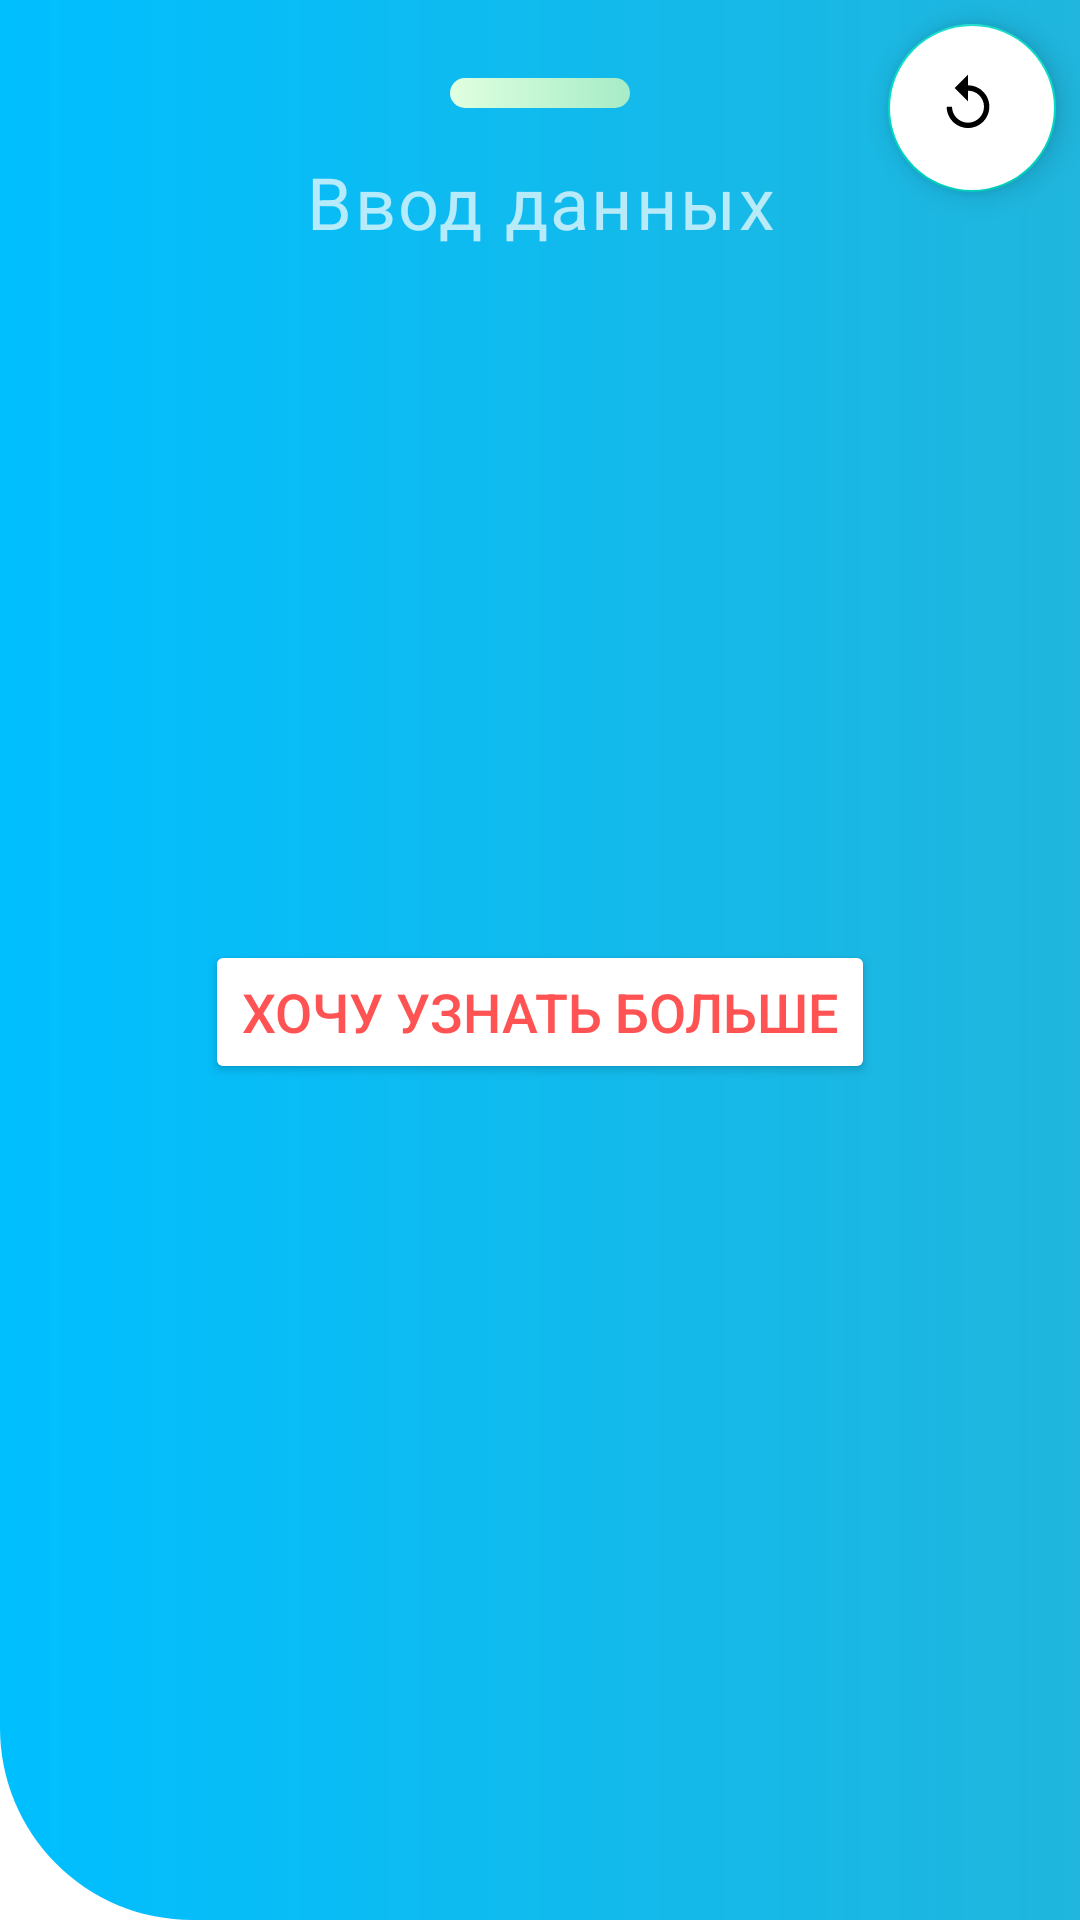

This screen was rendered from an Android layout file. Write that file and the resources it references.
<!-- AndroidManifest.xml: application theme Theme.VisualPhysics10 -->
<!-- res/layout/l4_bottom_sheet_output.xml -->
<?xml version="1.0" encoding="utf-8"?>
<androidx.coordinatorlayout.widget.CoordinatorLayout xmlns:android="http://schemas.android.com/apk/res/android"
    xmlns:app="http://schemas.android.com/apk/res-auto"
    android:id="@+id/bottom_sheet_container"
    android:layout_width="match_parent"
    android:layout_height="wrap_content"
    android:background="@drawable/collapsing_toolbar_back"
    android:orientation="vertical">

    <com.google.android.material.floatingactionbutton.FloatingActionButton
        android:id="@+id/restart"
        android:layout_width="wrap_content"
        android:layout_height="wrap_content"
        android:layout_marginTop="8dp"
        android:layout_marginEnd="8dp"
        android:backgroundTint="@color/white"
        android:src="@drawable/replay"
        app:layout_anchor="@+id/linearLayout"
        app:layout_anchorGravity="end|top">

    </com.google.android.material.floatingactionbutton.FloatingActionButton>

    <LinearLayout
        android:id="@+id/linearLayout"
        android:layout_width="match_parent"
        android:layout_height="match_parent"
        android:orientation="vertical"
        android:padding="16dp">

        <FrameLayout
            android:layout_width="60dp"
            android:layout_height="10dp"
            android:layout_gravity="center"
            android:layout_marginTop="10dp"
            android:layout_marginBottom="10dp"
            android:background="@drawable/simple_frame">

        </FrameLayout>


        <TextView
            android:layout_marginTop="5dp"
            android:layout_marginBottom="10dp"
            android:layout_width="match_parent"
            android:layout_height="wrap_content"
            android:gravity="center"
            android:text="@string/title_input"
            android:textAppearance="@style/TextAppearance.MaterialComponents.Caption"
            android:textSize="24sp">

        </TextView>

        <LinearLayout
            android:visibility="visible"
            android:layout_width="match_parent"
            android:layout_height="wrap_content"
            android:layout_marginStart="10dp"
            android:orientation="vertical">

            <TextView
                android:id="@+id/output_speed"
                android:layout_width="match_parent"
                android:layout_height="40dp"
                android:layout_marginTop="20dp"
                android:textSize="21sp"
                android:gravity="start"
                android:textColor="@color/black"
                android:textAppearance="@style/TextAppearance.MaterialComponents.Headline1">
            </TextView>

            <TextView
                android:id="@+id/output_acc"
                android:layout_width="match_parent"
                android:layout_height="40dp"
                android:layout_marginTop="20dp"
                android:textSize="21sp"
                android:gravity="start"
                android:textColor="@color/black"
                android:textAppearance="@style/TextAppearance.MaterialComponents.Headline1">
            </TextView>


            <TextView
                android:id="@+id/output_angle"
                android:layout_width="match_parent"
                android:layout_height="40dp"
                android:layout_marginTop="20dp"
                android:textSize="21sp"
                android:gravity="start"
                android:textColor="@color/black"
                android:textAppearance="@style/TextAppearance.MaterialComponents.Headline1">
            </TextView>
        </LinearLayout>

        <LinearLayout
            android:layout_width="match_parent"
            android:layout_height="180dp"
            android:layout_marginTop="20dp"
            android:orientation="vertical"
            android:visibility="visible">

            <Button
                android:textSize="18sp"
                android:layout_marginTop="20dp"
                android:layout_gravity="center"
                android:id="@+id/toNextFrag"
                android:layout_width="wrap_content"
                android:layout_height="wrap_content"
                android:text="Хочу узнать больше"
                android:backgroundTint="@color/white"
                android:textColor="@color/color_accent"
                />


        </LinearLayout>

    </LinearLayout>

</androidx.coordinatorlayout.widget.CoordinatorLayout>
<!-- resources referenced by this layout -->
<resources>
  <color name="black">#FF000000</color>
  <color name="color_accent">#FF5252</color>
  <color name="white">#FFFFFFFF</color>
  <!-- drawable collapsing_toolbar_back (drawable-v24) -->
  <?xml version="1.0" encoding="utf-8"?>
  <shape
      xmlns:android="http://schemas.android.com/apk/res/android"
      android:shape="rectangle"
      >
      <gradient
          android:startColor="#00BFFF"
          android:endColor="#20B6DD"
          android:angle="360">
      </gradient>
      <corners
          android:bottomLeftRadius="64dp"/>
  </shape>
  <!-- drawable replay (drawable-v24) -->
  <vector android:height="54dp"
      android:tint="?attr/colorControlNormal"
      android:viewportHeight="27"
      android:viewportWidth="27"
      android:width="54dp" xmlns:android="http://schemas.android.com/apk/res/android">
      <path android:fillColor="@android:color/white" android:pathData="M12,5V1L7,6l5,5V7c3.31,0 6,2.69 6,6s-2.69,6 -6,6 -6,-2.69 -6,-6H4c0,4.42 3.58,8 8,8s8,-3.58 8,-8 -3.58,-8 -8,-8z"/>
  </vector>
  <!-- drawable simple_frame (drawable-v24) -->
  <?xml version="1.0" encoding="utf-8"?>
  <shape
      xmlns:android="http://schemas.android.com/apk/res/android"
      android:shape="rectangle"
      >
      <gradient
          android:startColor="#E0FFE0"
          android:endColor="#A6ECC6"
          android:angle="360">
      </gradient>
      <corners android:topLeftRadius="55dp"
          android:topRightRadius="55dp"
          android:bottomRightRadius="55dp"
          android:bottomLeftRadius="55dp"/>
  </shape>
  <string name="title_input">Ввод данных</string>
  <style name="Theme.VisualPhysics10" parent="Theme.MaterialComponents.NoActionBar">
          <item name="android:windowBackground">@color/white</item>
          <item name="colorPrimary">@color/primary</item>
          <item name="colorPrimaryVariant">#2396F3</item>
          <item name="colorOnPrimary">@color/white</item>
          <item name="colorSecondary">@color/teal_200</item>
          <item name="colorSecondaryVariant">@color/teal_700</item>
          <item name="colorOnSecondary">@color/black</item>
          <item name="android:statusBarColor" tools:targetApi="l">?attr/colorPrimaryVariant</item>
          
      </style>
  <color name="primary">#38A6FF</color>
  <color name="teal_200">#FF03DAC5</color>
  <color name="teal_700">#FF018786</color>
</resources>
